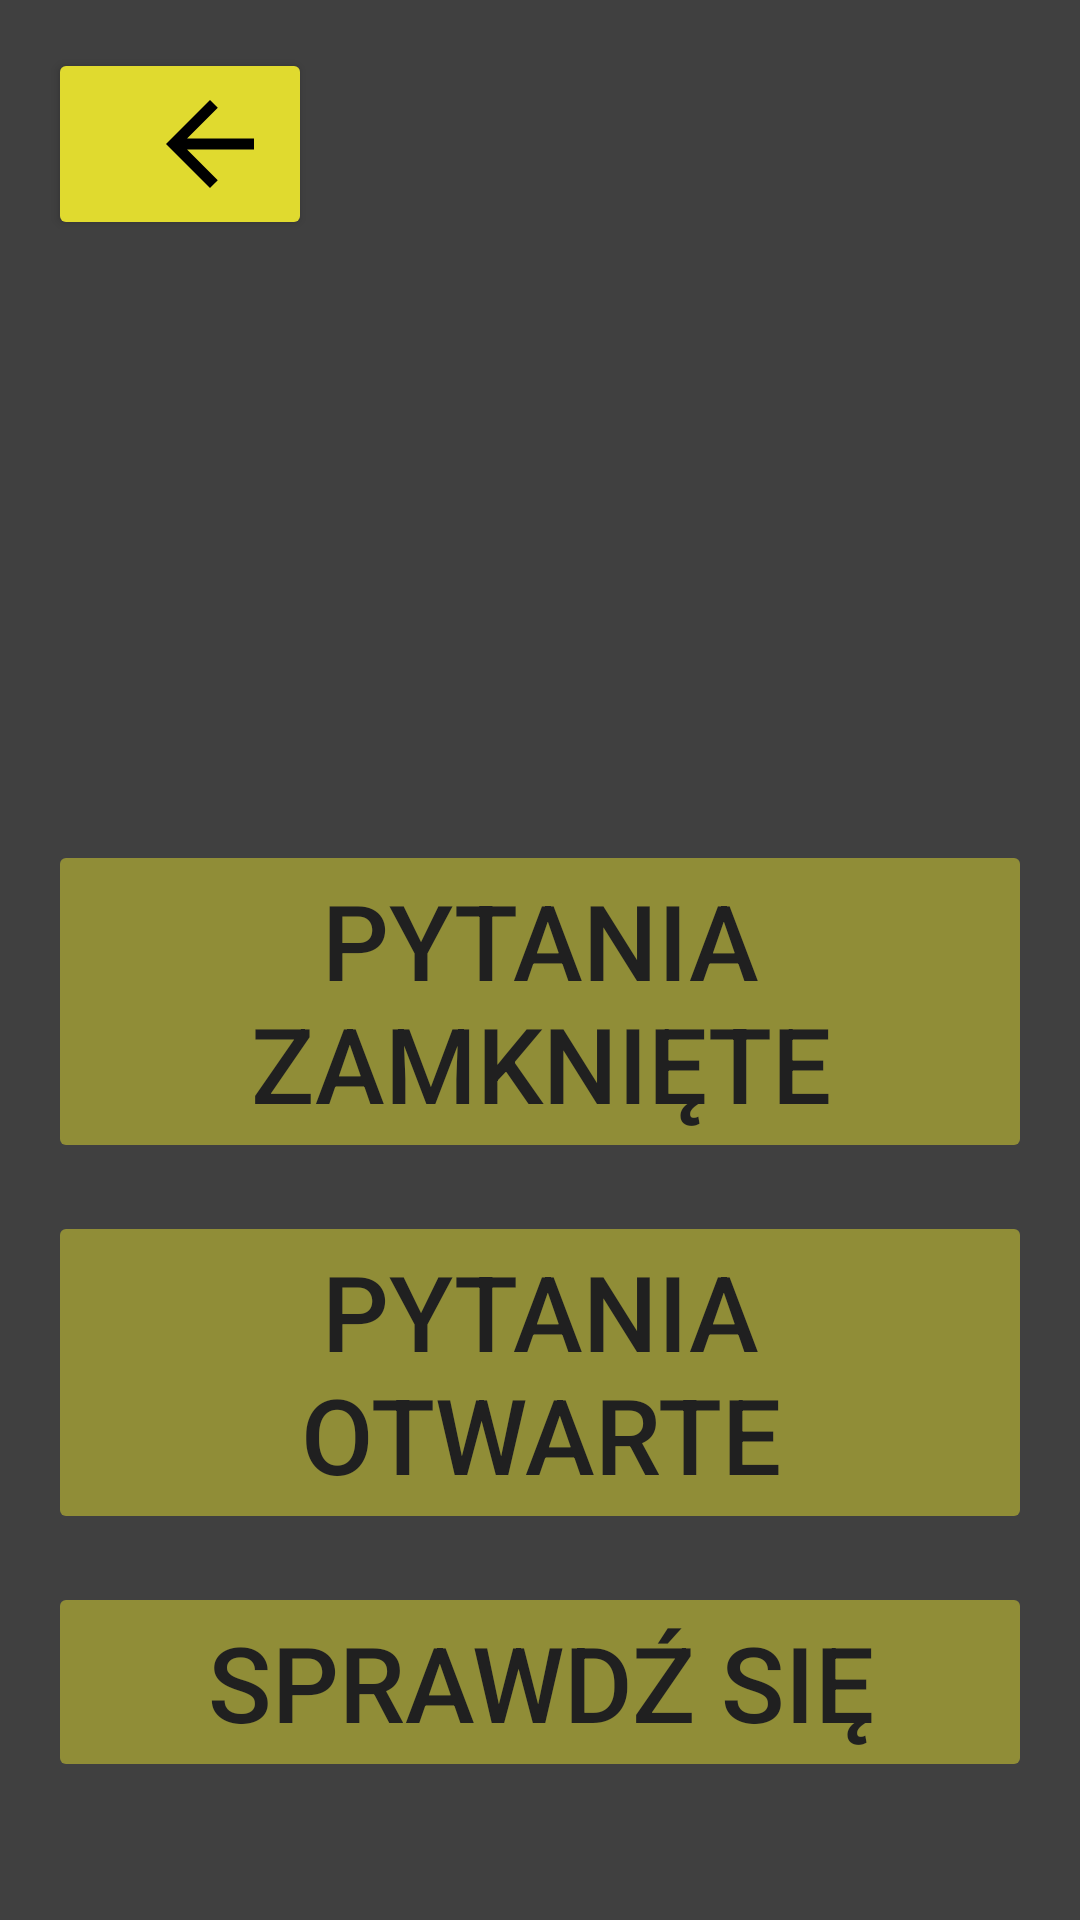

Write the Android layout XML for this screen, with the resource values it uses.
<!-- AndroidManifest.xml: application theme Theme.Verbo -->
<!-- res/layout/fragment_study_mode_menu.xml -->
<LinearLayout
    xmlns:android="http://schemas.android.com/apk/res/android"
    android:layout_width="match_parent"
    android:layout_height="match_parent"
    android:orientation="vertical"
    android:padding="16dp"
    android:background="#404040">

    <Button
        android:id="@+id/cancel_button"
        android:layout_width="wrap_content"
        android:layout_height="wrap_content"
        android:backgroundTint="#e0da2f"
        android:drawableRight="@drawable/baseline_arrow_back"
        android:layout_marginBottom="200dp"/>

    <Button
        android:id="@+id/closed_questions_button"
        android:layout_width="match_parent"
        android:layout_height="wrap_content"
        android:backgroundTint="#e0da2f"
        android:text="@string/pytania_zamkni_te"
        android:textColor="@android:color/black"
        android:textSize="35sp"
        android:enabled="false"
        android:alpha="0.5"
        android:layout_marginBottom="16dp" />

    
    <Button
        android:id="@+id/open_questions_button"
        android:layout_width="match_parent"
        android:layout_height="wrap_content"
        android:backgroundTint="#e0da2f"
        android:text="@string/pytania_otwarte"
        android:textColor="@android:color/black"
        android:textSize="35sp"
        android:enabled="false"
        android:alpha="0.5"
        android:layout_marginBottom="16dp" />

    
    <Button
        android:id="@+id/time_questions_button"
        android:layout_width="match_parent"
        android:layout_height="wrap_content"
        android:backgroundTint="#e0da2f"
        android:text="@string/sprawd_si"
        android:textColor="@android:color/black"
        android:enabled="false"
        android:alpha="0.5"
        android:textSize="35sp" />

    <TextView
        android:id="@+id/cannot_study_text_view"
        android:layout_width="match_parent"
        android:layout_height="wrap_content"
        android:layout_marginTop="100dp"
        android:textColor="#e0da2f"
        android:textSize="16dp"
        android:visibility="invisible"
        android:text="Deck must contain atleast 4 flashcards to study it" />

</LinearLayout>
<!-- resources referenced by this layout -->
<resources>
  <!-- drawable baseline_arrow_back (drawable) -->
  <vector xmlns:android="http://schemas.android.com/apk/res/android" android:autoMirrored="true" android:height="44dp" android:tint="#000000" android:viewportHeight="24" android:viewportWidth="24" android:width="44dp">
        
      <path android:fillColor="@android:color/white" android:pathData="M20,11H7.83l5.59,-5.59L12,4l-8,8 8,8 1.41,-1.41L7.83,13H20v-2z"/>
      
  </vector>
  <string name="pytania_otwarte">Pytania otwarte</string>
  <string name="pytania_zamkni_te">Pytania zamknięte</string>
  <string name="sprawd_si">Sprawdź się</string>
  <style name="Theme.Verbo" parent="Base.Theme.Verbo" />
  <style name="Base.Theme.Verbo" parent="Theme.Material3.DayNight.NoActionBar">
          
          
      </style>
</resources>
